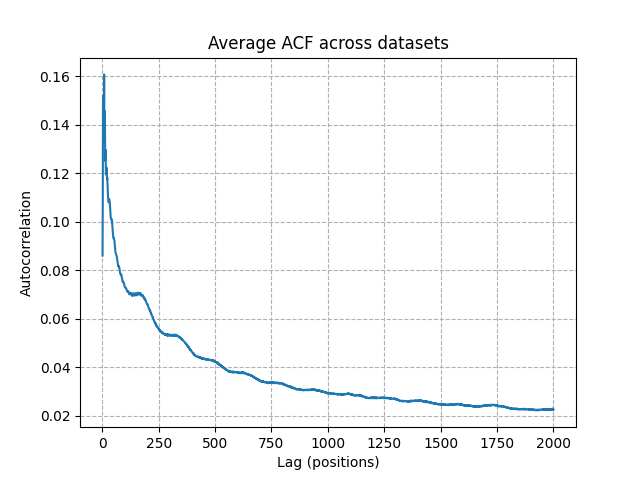

The table this chart was drawn from, first rows:
Lag, Average_ACF, Total_Contributing_Pairs
1, 0.086, 422495664
2, 0.1073, 422495104
3, 0.1485, 422494544
4, 0.152, 422493984
5, 0.1416, 422493424
6, 0.1414, 422492864
7, 0.1357, 422492304
8, 0.1608, 422491744
9, 0.1326, 422491184
10, 0.1339, 422490624
11, 0.1456, 422490064
12, 0.1343, 422489504
13, 0.1251, 422488944
14, 0.1297, 422488384
15, 0.1237, 422487824
16, 0.1195, 422487264
17, 0.1197, 422486704
18, 0.12, 422486144
19, 0.1222, 422485584
20, 0.1191, 422485024
21, 0.1174, 422484464
22, 0.1182, 422483904
23, 0.1161, 422483344
24, 0.1133, 422482784
25, 0.1107, 422482224
26, 0.1095, 422481664
27, 0.1085, 422481104
28, 0.108, 422480544
29, 0.1079, 422479984
30, 0.1093, 422479424
31, 0.1092, 422478864
32, 0.1085, 422478304
33, 0.1078, 422477744
34, 0.1067, 422477184
35, 0.1049, 422476624
36, 0.1035, 422476064
37, 0.102, 422475504
38, 0.1014, 422474944
39, 0.101, 422474384
40, 0.1009, 422473824
41, 0.1011, 422473264
42, 0.101, 422472704
43, 0.09968, 422472144
44, 0.09877, 422471584
45, 0.09779, 422471024
46, 0.09598, 422470464
47, 0.09495, 422469904
48, 0.09405, 422469344
49, 0.09332, 422468784
50, 0.09314, 422468224
51, 0.09327, 422467664
52, 0.09259, 422467104
53, 0.09252, 422466544
54, 0.09187, 422465984
55, 0.09053, 422465424
56, 0.08956, 422464864
57, 0.08878, 422464304
58, 0.08747, 422463744
59, 0.0871, 422463184
60, 0.08691, 422462624
... 1,940 more rows
